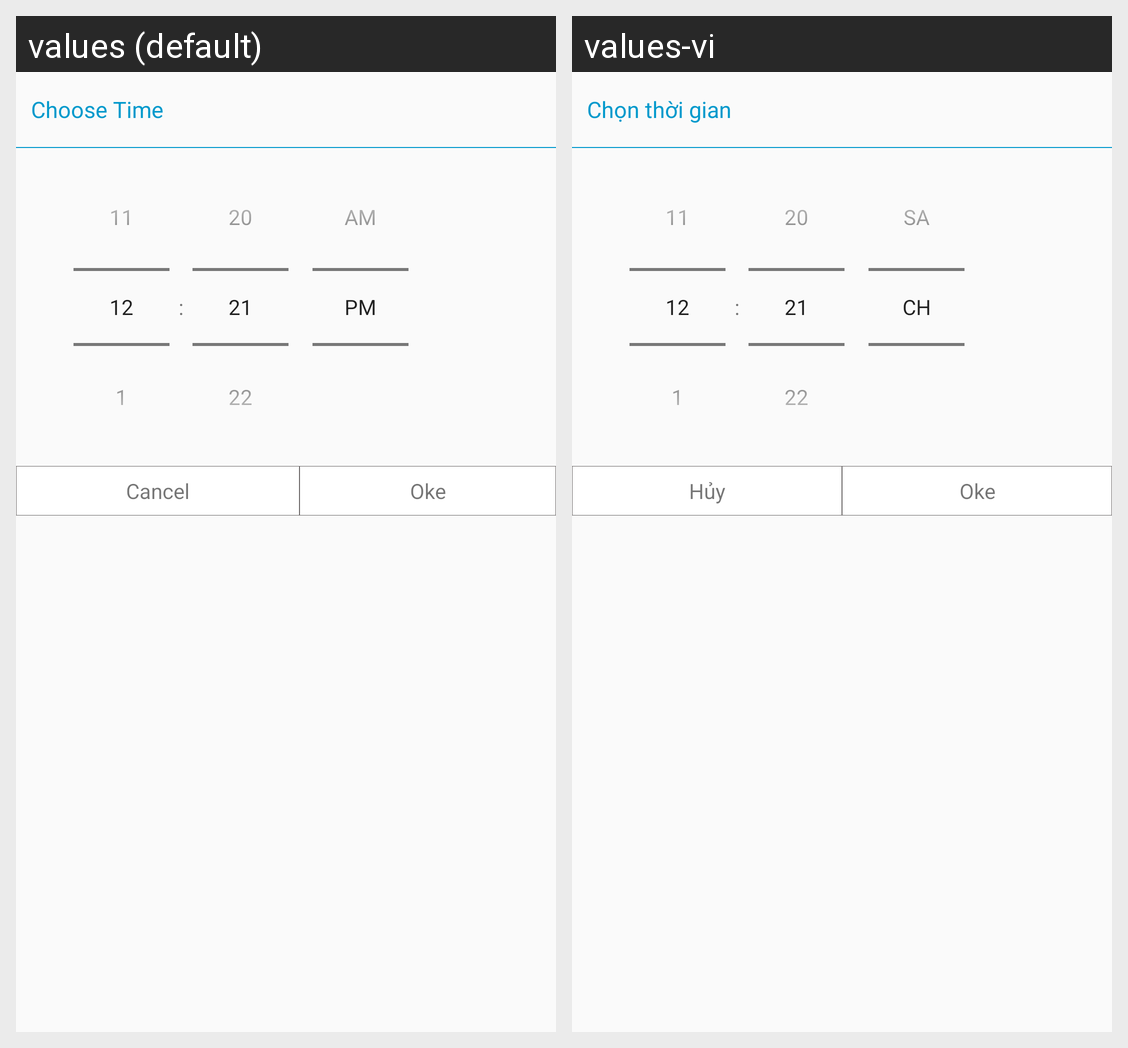

Locale-by-locale string values for the Android screen shown in this grid:
Android screen res/layout/dialog_timer_picker.xml rendered under 2 locales, left to right: values (default), values-vi. Device: Nexus 5 (rendered at 1080×1920; each locale shown at half size, 540×960, under a caption strip naming it); theme Theme.AppCompat.Light.NoActionBar.
Strings drawn on this screen, with the default value and each locale's value (text and hints the layout hard-codes, and strings that could not be matched under every locale, appear in the picture but are not listed):

choose_time
  values: Choose Time
  values-vi: Chọn thời gian

cancel
  values: Cancel
  values-vi: Hủy

oke
  values: Oke
  values-vi: Oke
